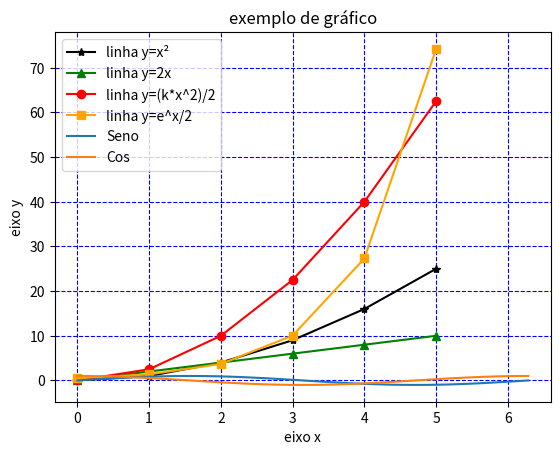

The matplotlib source for this figure:
ano = "2025"
trimestre = "3° Trimestre"
print(f"{ano}, {trimestre} Primeiro teste")
import matplotlib.pyplot as plt
import numpy as np
import math as mt

x1 = [0, 1, 2, 3, 4, 5]
y1=[i**2 for i in x1]

x2 = [0, 1, 2, 3, 4, 5]
y2 = [i*2 for i in x2]

x3 = [0, 1, 2, 3, 4, 5]
k = 5
y3 = [(k*i**2)/2 for i in x3]

x4 = [0, 1, 2, 3, 4, 5]
y4 = [(mt.exp(i))/2 for i in x4]

x5 = np.linspace(0, 2*np.pi, 100)
y_seno = np.sin(x5)
y_cosseno = np.cos(x5)

plt.plot(x1, y1, label='linha y=x²', color='black', marker='*')
plt.plot(x2, y2, label='linha y=2x', color='green', marker='^')
plt.plot(x3, y3, label='linha y=(k*x^2)/2', color='red', marker='o')
plt.plot(x4, y4, label='linha y=e^x/2', color='orange', marker='s')
plt.plot(x5, y_seno, label='Seno')
plt.plot(x5, y_cosseno, label='Cos')

plt.title("exemplo de gráfico")
plt.xlabel("eixo x")
plt.ylabel("eixo y")
plt.legend()
plt.grid(True, color='blue', linestyle='--')

plt.show()
